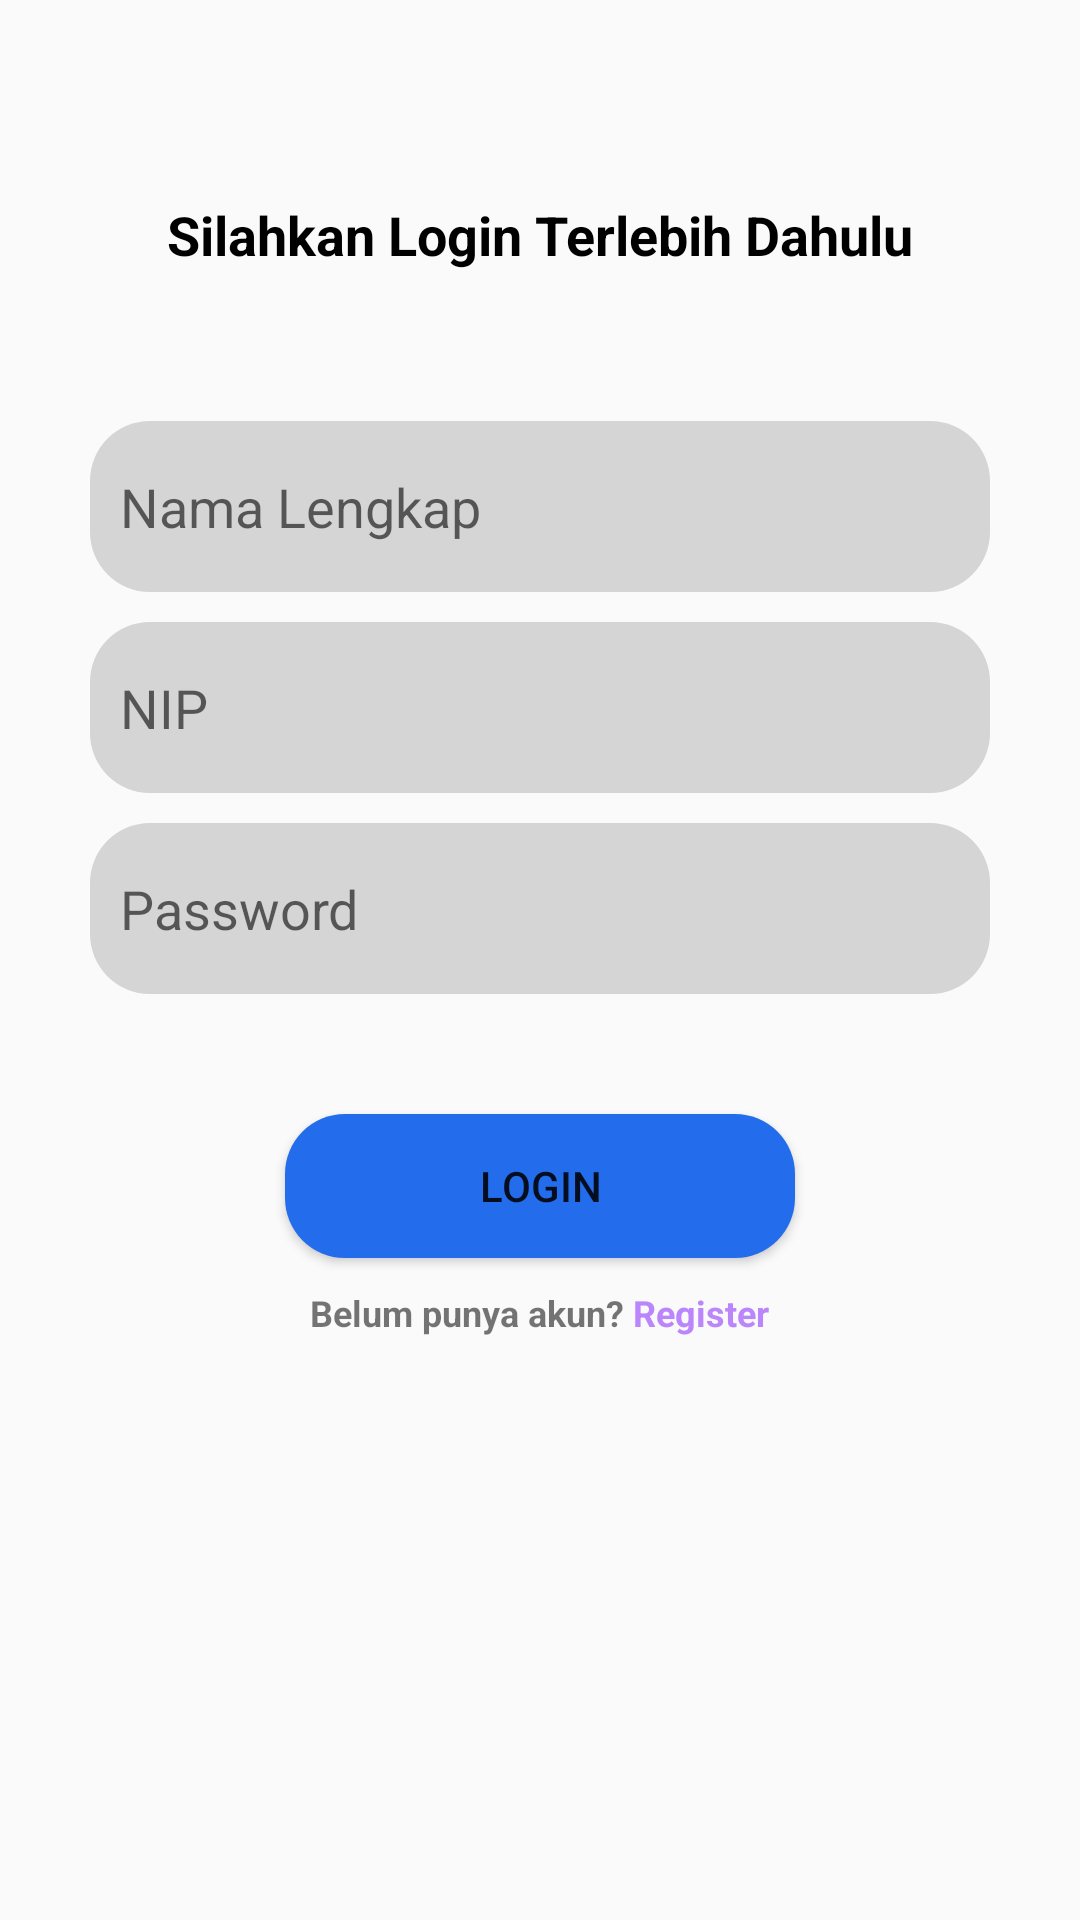

The Android layout XML behind this screen, and the referenced resources:
<!-- AndroidManifest.xml: application theme Theme.AbsensiLokasi -->
<!-- res/layout/activity_login.xml -->
<?xml version="1.0" encoding="utf-8"?>
<RelativeLayout xmlns:android="http://schemas.android.com/apk/res/android"
    xmlns:app="http://schemas.android.com/apk/res-auto"
    xmlns:tools="http://schemas.android.com/tools"
    android:layout_width="match_parent"
    android:layout_height="match_parent"
    tools:context=".LoginActivity"
    android:backgroundTint="@color/secondaryColor">
    <ImageView
        android:layout_width="wrap_content"
        android:layout_height="wrap_content"
        android:src="@drawable/ic_arrow_back"
        android:layout_marginLeft="16dp"
        android:layout_marginTop="16dp"
        android:id="@+id/L_img_1"
        />
    <TextView
        android:layout_width="wrap_content"
        android:layout_height="wrap_content"
        android:text="Silahkan Login Terlebih Dahulu"
        android:textSize="18dp"
        android:textColor="@color/black"
        android:layout_centerHorizontal="true"
        android:layout_below="@+id/L_img_1"
        android:layout_marginTop="50dp"
        android:textStyle="bold"
        android:id="@+id/teksR"

        />
    <LinearLayout
        android:layout_width="match_parent"
        android:layout_height="wrap_content"
        android:orientation="vertical"
        android:layout_below="@id/teksR"
        android:padding="30dp"
        android:id="@+id/ly_1"
        android:layout_marginTop="20dp"
        >
        <EditText
            android:layout_width="match_parent"
            android:layout_height="57dp"
            android:hint="Nama Lengkap"
            android:backgroundTint="@color/background"
            android:background="@drawable/button_shape"
            android:paddingLeft="10dp"
            android:id="@+id/nama"
            android:layout_marginBottom="10dp"
            />
        <EditText
            android:layout_width="match_parent"
            android:layout_height="57dp"
            android:hint="NIP"
            android:backgroundTint="@color/background"
            android:background="@drawable/button_shape"
            android:paddingLeft="10dp"
            android:layout_marginBottom="10dp"
            android:id="@+id/nip"
            />

        <EditText
            android:layout_width="match_parent"
            android:layout_height="57dp"
            android:hint="Password"
            android:backgroundTint="@color/background"
            android:background="@drawable/button_shape"
            android:paddingLeft="10dp"
            android:layout_marginBottom="10dp"
            android:id="@+id/password"
            />

    </LinearLayout>
    <Button
        android:layout_width="wrap_content"
        android:layout_height="wrap_content"
        android:layout_below="@id/ly_1"
        android:layout_centerHorizontal="true"
        android:text="LOGIN"
        android:width="170dp"
        android:textSize="14dp"
        android:background="@drawable/button_shape"
        android:id="@+id/button3"
        />
    <LinearLayout
        android:layout_width="match_parent"
        android:layout_height="wrap_content"
        android:gravity="center"
        android:orientation="horizontal"
        android:layout_below="@id/button3"
        android:padding="10dp"
        android:id="@+id/ly2">

        <TextView
            android:layout_width="wrap_content"
            android:layout_height="wrap_content"
            android:text="Belum punya akun?"
            android:textStyle="bold"
            android:textSize="12sp"
            android:fontFamily="sans-serif"
            />
        <TextView
            android:layout_width="wrap_content"
            android:layout_height="wrap_content"
            android:text=" Register"
            android:textColor="@color/secondaryColor"
            android:textStyle="bold"
            android:textSize="12sp"
            android:fontFamily="sans-serif"
            android:id="@+id/txt_register"
            />
    </LinearLayout>
    <TextView
        android:layout_width="wrap_content"
        android:layout_height="wrap_content"
        android:layout_centerHorizontal="true"
        android:layout_below="@id/ly_1"
        android:text="Forgot Password?"
        android:textColor="@color/secondaryColor"/>
</RelativeLayout>
<!-- resources referenced by this layout -->
<resources>
  <color name="background">#D5D5D5</color>
  <color name="black">#000000</color>
  <color name="secondaryColor">#FFBB86FC</color>
  <!-- drawable button_shape (drawable) -->
  <?xml version="1.0" encoding="utf-8"?>
  <shape android:shape="rectangle" xmlns:android="http://schemas.android.com/apk/res/android">
      <solid android:color="#236CEC"/>
      <corners android:radius="20dp"/>
  </shape>
  <style name="Theme.AbsensiLokasi" parent="Theme.AppCompat.Light.DarkActionBar">
          <item name="colorPrimary">@color/primaryColor</item>
          <item name="colorSecondary">@color/secondaryColor</item>
          <item name="colorAccent">@color/black</item>
          <item name="colorOnPrimary">@color/white</item>
          <item name="colorOnSecondary">@color/background</item>
      </style>
  <color name="primaryColor">#BE2DD6</color>
  <color name="white">#FFFFFF</color>
</resources>
